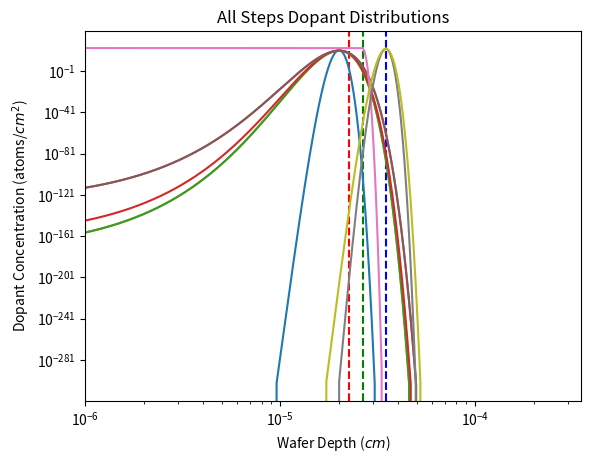
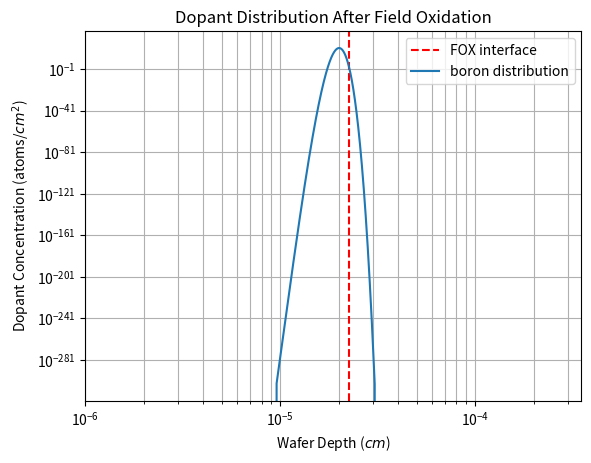
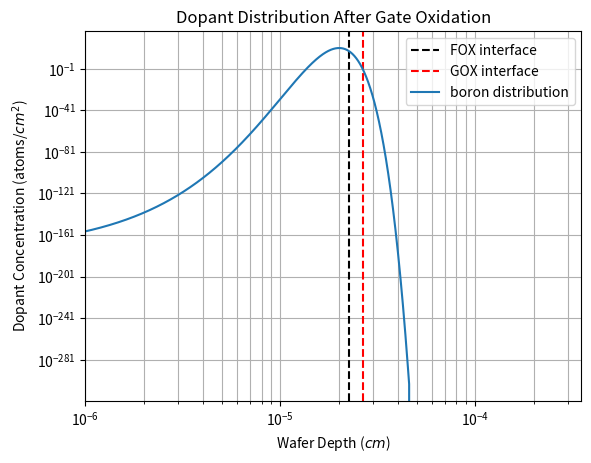
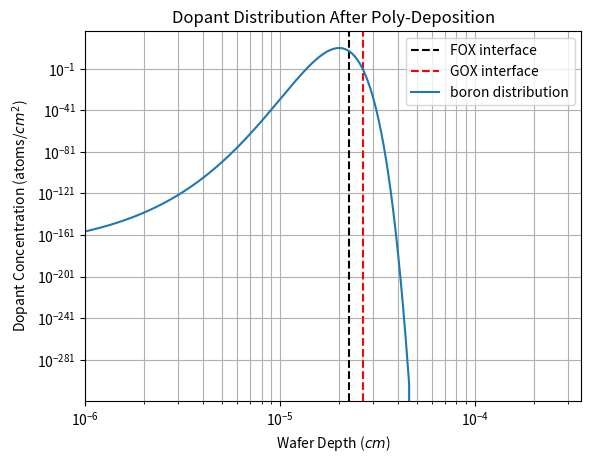
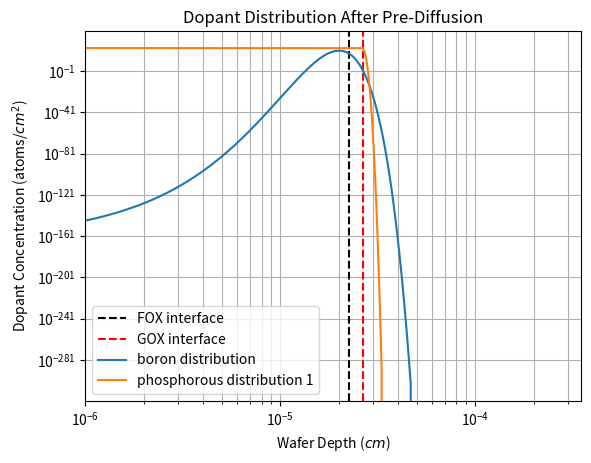
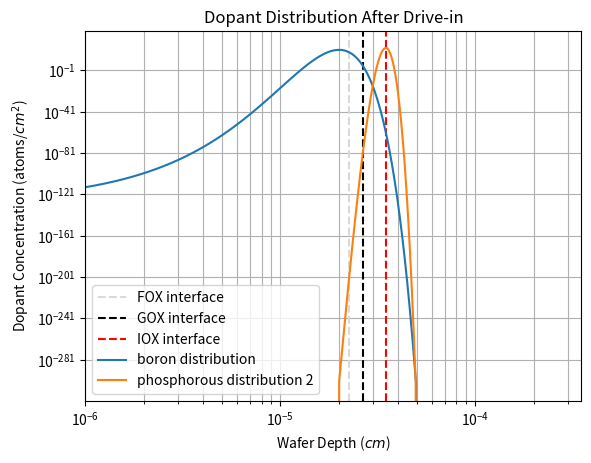
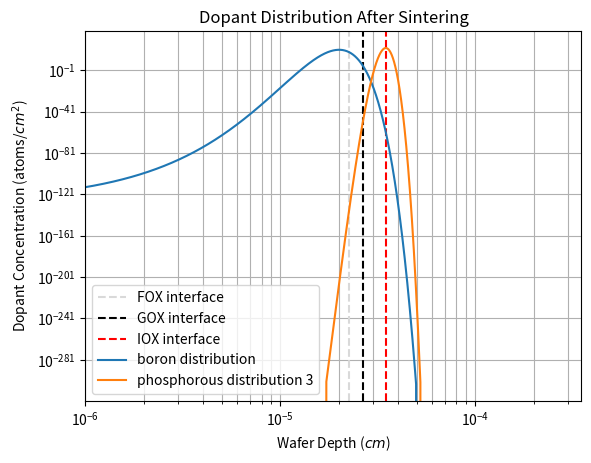

Reproduce these figures in Python, in order.
# Plots accompanying the theoretical caluclations in Lab Report 1

import math
import numpy as np
import matplotlib.pyplot as plt
from scipy import special # for the complimentary error function

def diffusivity(temp):
	# for calculating the diffusivity of Boron as a function of temperature in Kelvin
	Do = 10.5 # diffusion coefficient [cm^2 / s]
	Ea = 3.69 # activation energy [eV]
	k = 8.617e-5 # boltzmann constant [eV / K]

	D = Do*np.exp(-Ea/(k*temp))
	return D

def limited_source_diffusion(x_peak, Q, Dt, x):
	# the gaussian limited source diffusion model
	# takes the location of the peak, the dose, diffusivity times time, and x linspace
	# returns the dopant distrubtion
	return (Q/np.sqrt(np.pi*Dt))*np.exp(-((x - x_peak)/(2*np.sqrt(Dt)))**2)

def oxidation(A, B, tau, time):
	# the deal-grove oxidation model for a <100> Si wafer
	# takes the linear and parabolic diffusivity constants, the inital oxidation time, and time in hours
	# returns oxide thickness in microns
	return (A/2.0)*(np.sqrt(1+((4*B)/(A**2)*(time+tau))) - 1)

def ion_implantation(Dt_term, x):
	Q = 6e12 # total dose from the pre-diffusion step above
	Dt = Dt_term
	Rp = 2e-5
	return (Q / np.sqrt(np.pi*Dt))*np.exp(-((x - Rp) / (2*np.sqrt(Dt)))**2)

# print("field oxide thickness: " + str(oxidation(0.4245, 0.3151, 0, 1.42)))
# print("gate oxide thickness: " + str(oxidation(0.1396, 0.0236, 0.1744, 0.62)))
# print("intermediate oxide thickness: " + str(oxidation(0.274, 0.412, 0, 0.2)))

# get the diffusivity*time for each of the five thermal step in the process
steps = ["FOX", "GOX", "Poly", "Depo", "Drive", "Sinter"]
temps = [1273, 1373, 923, 1323, 1323, 673] # in Kelvin
times = [1.42, 0.62, 4.0, 0.17, 0.62, 0.33] # in hours

oxides = [4.895e-5, 8.39e-6, 1.811e-5] # FOX, GOX, IOX growth in cm
oxides_sum = []
for i in range(len(oxides)):
	oxides_sum.append(sum(oxides[:i+1]))

Dt_products = []
# print("D*t products for each thermal step:")
for i in range(len(temps)):
	D = diffusivity(temps[i])
	t = times[i]

	# print(steps[i] + ": " + str(D*t))
	Dt_products.append(D*t)

# print(Dt_products) # sum of all of the terms

# get the successive sums of the DT terms for each thermal step
Dt_subsequent_sums = []
for i in range(len(Dt_products)):
	Dt_subsequent_sums.append(sum(Dt_products[:i+1]))

####################################

# PLOT EVERYTHING SUPERIMPOSED
plt.figure(1)

plt.title("All Steps Dopant Distributions")
plt.xlabel("Wafer Depth ($cm$)")
plt.ylabel("Dopant Concentration (atoms/$cm^2$)")

plt.xlim(1e-6, 3.5e-4)
# plt.ylim(1e-10, 1e20)

colors = ['r', 'g', 'b']

x = np.linspace(0, 10e-5, 10000)

for i in range(len(oxides_sum)):
	plt.axvline(x=0.46*oxides_sum[i], color=colors[i], linestyle='--', label='oxide interface'+str(i))

for i in range(len(Dt_subsequent_sums)):
	plt.loglog(x, ion_implantation(Dt_subsequent_sums[i], x), label='boron distribution'+str(i))

# the phosphorus distribution after pre-diffusion
No = 1.25e21 # solid solubility limited phosphorous concentration
D = 9.207e-14 # diffusion coefficient
t = 0.17 # hours
C = 1.0/(2*np.sqrt(D*t))
phosphorous = No*special.erfc(C*(x-2.638e-5))
plt.loglog(x, phosphorous, label='phosphorous distribution 1')

# the phosphorus distribution after drive-in
Q = 1.765e14 # total dose from the pre-diffusion step above
D = 9.207e-14 # diffusion coefficient
t = 0.79 # hours, both the wet oxidation and anneal time
phosphorous = (Q / np.sqrt(np.pi*D*t))*np.exp(-((x-3.471e-5) / (2*np.sqrt(D*t)))**2)
plt.plot(x, phosphorous, label='phosphorous distribution 2')

# the phosphorus distribution after sintering
Q = 1.765e14 # total dose from the pre-diffusion step above
D = 9.207e-14 # diffusion coefficient
t = 1.12 # hours, both the wet oxidation and anneal time and the sintering
phosphorous = (Q / np.sqrt(np.pi*D*t))*np.exp(-((x-3.471e-5) / (2*np.sqrt(D*t)))**2)
plt.plot(x, phosphorous, label='phosphorous distribution 3')

####################################

# PLOT INDIVIDUAL STEPS
plt.figure(2)
plt.grid(True,which="both",ls="-")

plt.title("Dopant Distribution After Field Oxidation")
plt.xlabel("Wafer Depth ($cm$)")
plt.ylabel("Dopant Concentration (atoms/$cm^2$)")
plt.xlim(1e-6, 3.5e-4)
plt.axvline(x=0.46*oxides_sum[0], color='r', linestyle='--', label='FOX interface')
plt.loglog(x, ion_implantation(Dt_subsequent_sums[0], x), label='boron distribution')
plt.legend()


plt.figure(3)
plt.grid(True,which="both",ls="-")

plt.title("Dopant Distribution After Gate Oxidation")
plt.xlabel("Wafer Depth ($cm$)")
plt.ylabel("Dopant Concentration (atoms/$cm^2$)")
plt.xlim(1e-6, 3.5e-4)
plt.axvline(x=0.46*oxides_sum[0], color='k', linestyle='--', label='FOX interface')
plt.axvline(x=0.46*oxides_sum[1], color='r', linestyle='--', label='GOX interface')
plt.loglog(x, ion_implantation(Dt_subsequent_sums[1], x), label='boron distribution')
plt.legend()


plt.figure(4)
plt.grid(True,which="both",ls="-")

plt.title("Dopant Distribution After Poly-Deposition")
plt.xlabel("Wafer Depth ($cm$)")
plt.ylabel("Dopant Concentration (atoms/$cm^2$)")
plt.xlim(1e-6, 3.5e-4)
plt.axvline(x=0.46*oxides_sum[0], color='k', linestyle='--', label='FOX interface')
plt.axvline(x=0.46*oxides_sum[1], color='r', linestyle='--', label='GOX interface')
plt.loglog(x, ion_implantation(Dt_subsequent_sums[2], x), label='boron distribution')
plt.legend()


plt.figure(5)
plt.grid(True,which="both",ls="-")

plt.title("Dopant Distribution After Pre-Diffusion")
plt.xlabel("Wafer Depth ($cm$)")
plt.ylabel("Dopant Concentration (atoms/$cm^2$)")
plt.xlim(1e-6, 3.5e-4)
plt.axvline(x=0.46*oxides_sum[0], color='k', linestyle='--', label='FOX interface')
plt.axvline(x=0.46*oxides_sum[1], color='r', linestyle='--', label='GOX interface')
plt.loglog(x, ion_implantation(Dt_subsequent_sums[3], x), label='boron distribution')
# the phosphorus distribution after pre-diffusion
No = 1.25e21 # solid solubility limited phosphorous concentration
D = 9.207e-14 # diffusion coefficient
t = 0.17 # hours
C = 1.0/(2*np.sqrt(D*t))
phosphorous = No*special.erfc(C*(x-2.638e-5))
plt.loglog(x, phosphorous, label='phosphorous distribution 1')
plt.legend()


plt.figure(6)
plt.grid(True,which="both",ls="-")

plt.title("Dopant Distribution After Drive-in")
plt.xlabel("Wafer Depth ($cm$)")
plt.ylabel("Dopant Concentration (atoms/$cm^2$)")
plt.xlim(1e-6, 3.5e-4)
plt.axvline(x=0.46*oxides_sum[0], color='0.85', linestyle='--', label='FOX interface')
plt.axvline(x=0.46*oxides_sum[1], color='k', linestyle='--', label='GOX interface')
plt.axvline(x=0.46*oxides_sum[2], color='r', linestyle='--', label='IOX interface')
plt.loglog(x, ion_implantation(Dt_subsequent_sums[4], x), label='boron distribution')
# the phosphorus distribution after drive-in
Q = 1.765e14 # total dose from the pre-diffusion step above
D = 9.207e-14 # diffusion coefficient
t = 0.79 # hours, both the wet oxidation and anneal time
phosphorous = (Q / np.sqrt(np.pi*D*t))*np.exp(-((x-3.471e-5) / (2*np.sqrt(D*t)))**2)
plt.plot(x, phosphorous, label='phosphorous distribution 2')
plt.legend()


plt.figure(7)
plt.grid(True,which="both",ls="-")

plt.title("Dopant Distribution After Sintering")
plt.xlabel("Wafer Depth ($cm$)")
plt.ylabel("Dopant Concentration (atoms/$cm^2$)")
plt.xlim(1e-6, 3.5e-4)
plt.axvline(x=0.46*oxides_sum[0], color='0.85', linestyle='--', label='FOX interface')
plt.axvline(x=0.46*oxides_sum[1], color='k', linestyle='--', label='GOX interface')
plt.axvline(x=0.46*oxides_sum[2], color='r', linestyle='--', label='IOX interface')
plt.loglog(x, ion_implantation(Dt_subsequent_sums[5], x), label='boron distribution')
# the phosphorus distribution after sintering
Q = 1.765e14 # total dose from the pre-diffusion step above
D = 9.207e-14 # diffusion coefficient
t = 1.12 # hours, both the wet oxidation and anneal time and the sintering
phosphorous = (Q / np.sqrt(np.pi*D*t))*np.exp(-((x-3.471e-5) / (2*np.sqrt(D*t)))**2)
plt.plot(x, phosphorous, label='phosphorous distribution 3')
plt.legend()

plt.show()

